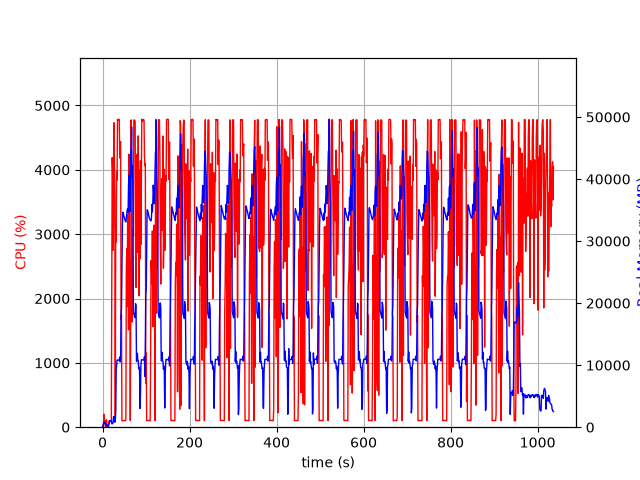

Data behind this chart, as committed beside it:
elapsed_time, nproc, cpu, mem_real, mem_virtual
3.790855407714844e-05, 1, 0.0, 9.797, 3186
1.006, 2, 29.8, 58.43, 170
2.013, 4, 10.9, 533.1, 2220
3.021, 4, 200.4, 794.8, 2532
4.029, 4, 100.2, 795.8, 2540
5.037, 3, 100.3, 676, 2095
6.044, 3, 99.2, 761.3, 2207
7.052, 3, 1.0, 221.7, 1519
8.06, 4, 2.0, 419.8, 1949
9.068, 5, 116.0, 498, 2414
10.08, 3, 1.0, 320.8, 1603
11.09, 3, 0.0, 237.1, 1536
12.09, 4, 5.0, 347.9, 1948
13.1, 2, 0.0, 28.77, 77.66
14.11, 1, 75.4, 255.2, 1258
15.12, 1, 99.3, 535.2, 1898
16.13, 1, 100.2, 801.2, 3178
17.13, 1, 100.2, 1059, 2666
18.14, 1, 99.4, 1058, 2666
19.15, 1, 100.4, 1058, 2666
20.15, 1, 100.1, 1058, 2666
21.16, 1, 2410, 565.3, 6654
22.19, 1, 4190, 558.6, 6676
23.21, 1, 3959, 572.8, 6706
24.23, 1, 2751, 758.1, 7262
25.25, 1, 3254, 1656, 7262
26.27, 1, 4732, 1716, 7262
27.27, 1, 4070, 1404, 7270
28.29, 1, 3555, 801.6, 8294
29.3, 1, 100.2, 1190, 8294
30.31, 1, 3107, 2617, 9378
31.35, 1, 2880, 9373, 18872
32.36, 1, 3976, 9925, 22968
33.38, 1, 3840, 10821, 22968
34.4, 1, 4785, 10821, 22968
35.41, 1, 4777, 10821, 22968
36.43, 1, 4784, 10797, 22968
37.45, 1, 4780, 10797, 22968
38.47, 1, 4782, 10793, 22968
39.48, 1, 4184, 11305, 22968
40.5, 1, 4373, 10537, 22968
41.52, 1, 4435, 11196, 26165
42.54, 1, 1673, 18296, 38385
43.54, 1, 1747, 19162, 58865
44.55, 1, 100.2, 25722, 58865
45.56, 1, 101.2, 32316, 58865
46.57, 1, 103.1, 34673, 58865
47.58, 1, 104.3, 34466, 58865
48.58, 1, 104.2, 34153, 58865
49.59, 1, 102.2, 33889, 58865
50.6, 1, 103.2, 33595, 58865
51.61, 1, 102.2, 33401, 58865
52.61, 1, 101.2, 33227, 58865
53.62, 1, 120.9, 33094, 58865
54.63, 1, 2406, 33723, 58865
55.65, 1, 2772, 34409, 58865
56.67, 1, 1875, 35038, 58865
57.68, 1, 3302, 35193, 58865
58.7, 1, 2820, 34632, 83441
59.72, 1, 1514, 38974, 83441
... 963 more rows
